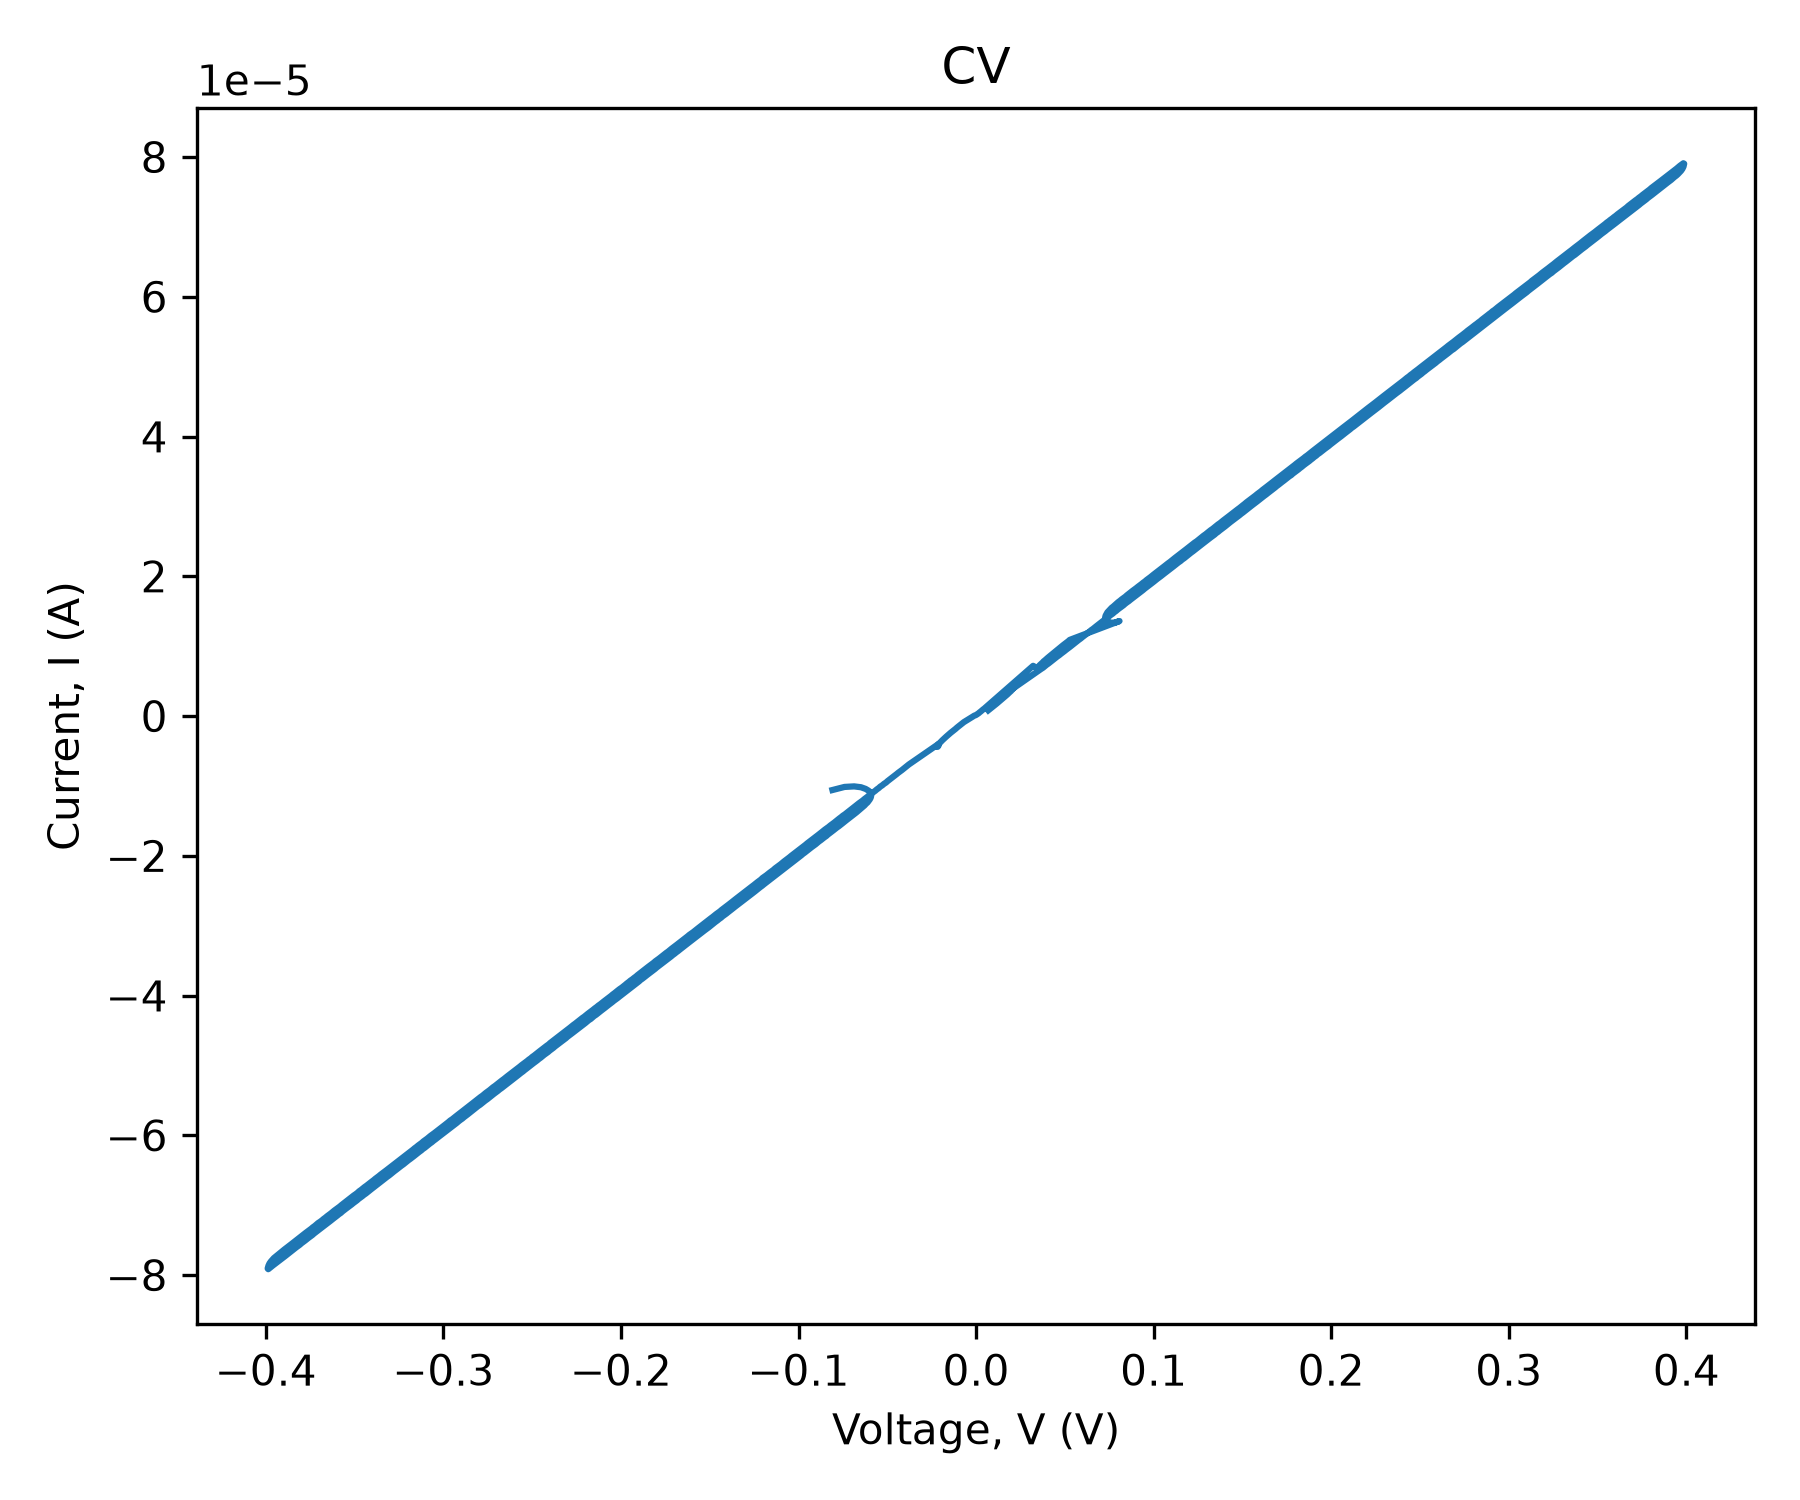

Source data for this figure (header and first rows):
0, 0, 0, 0, 0
Voltage [V], Current [A], Time [s], Power [W], Cycle
-0.08089, -1.0578723049547989e-05, 0.09923, 8.556854775307397e-07, 0
-0.0741, -1.0135720003745519e-05, 0.1013, 7.510115689019034e-07, 0
-0.06867, -1.0057969120680355e-05, 0.1033, 6.906944245097522e-07, 0
-0.06483, -1.0180259778280742e-05, 0.1053, 6.599868249887577e-07, 0
-0.06225, -1.0413801646791399e-05, 0.1073, 6.482381982422293e-07, 0
-0.06053, -1.0675423254724592e-05, 0.1093, 6.461614905984344e-07, 0
-0.05962, -1.0930176358669996e-05, 0.1113, 6.517044335253505e-07, 0
-0.05924, -1.120006709243171e-05, 0.1133, 6.634487317581624e-07, 0
-0.05911, -1.1448379154899158e-05, 0.1153, 6.767687594580948e-07, 0
-0.05939, -1.1691087820508983e-05, 0.1174, 6.943705629199661e-07, 0
-0.05989, -1.1929701031476725e-05, 0.1193, 7.14498883586799e-07, 0
-0.0605, -1.2146036169724539e-05, 0.1214, 7.348278994373297e-07, 0
-0.06114, -1.2355123544693924e-05, 0.1234, 7.554137579947803e-07, 0
-0.06208, -1.2566691111715045e-05, 0.1254, 7.801649440456683e-07, 0
-0.06283, -1.2780301403836347e-05, 0.1274, 8.030275820115163e-07, 0
-0.06375, -1.2979231541976333e-05, 0.1294, 8.273841230115129e-07, 0
-0.06461, -1.3187602235120721e-05, 0.1314, 8.521047844123867e-07, 0
-0.06556, -1.3385497368290089e-05, 0.1334, 8.77547697629056e-07, 0
-0.06659, -1.3582326573668979e-05, 0.1355, 9.045077929128109e-07, 0
-0.06744, -1.3785854207526427e-05, 0.1374, 9.297743377874573e-07, 0
-0.06844, -1.3980886251374613e-05, 0.1395, 9.568933854665798e-07, 0
-0.06946, -1.4185420695866924e-05, 0.1415, 9.852687610072627e-07, 0
-0.07038, -1.4371681572811212e-05, 0.1435, 1.011455317478261e-06, 0
-0.07142, -1.4575925888493657e-05, 0.1455, 1.0410000149331695e-06, 0
-0.07249, -1.4769602785236202e-05, 0.1475, 1.0706439828714928e-06, 0
-0.07342, -1.4967376046115533e-05, 0.1495, 1.0988582930314503e-06, 0
-0.07441, -1.5176919077930506e-05, 0.1515, 1.1293079742459613e-06, 0
-0.07539, -1.537129719508812e-05, 0.1535, 1.158801265749407e-06, 0
-0.07639, -1.5569175957352854e-05, 0.1556, 1.1892754995978714e-06, 0
-0.0774, -1.5772842743899673e-05, 0.1575, 1.2208376363909861e-06, 0
-0.07845, -1.5956529750837944e-05, 0.1596, 1.2517763532440807e-06, 0
-0.07943, -1.616176450625062e-05, 0.1616, 1.2836794480992723e-06, 0
-0.08047, -1.636268825677689e-05, 0.1636, 1.3166985053128614e-06, 0
-0.08148, -1.655822416068986e-05, 0.1656, 1.349085830156774e-06, 0
-0.08247, -1.675785460975021e-05, 0.1676, 1.3819755677929504e-06, 0
-0.08354, -1.6958383639575914e-05, 0.1696, 1.4166676126194989e-06, 0
-0.08436, -1.7154314264189452e-05, 0.1716, 1.4471148773382886e-06, 0
-0.08549, -1.7352893337374553e-05, 0.1737, 1.483434909310997e-06, 0
-0.08649, -1.7554079022374935e-05, 0.1756, 1.5182005948075235e-06, 0
-0.08743, -1.7744448996381834e-05, 0.1777, 1.5514812644693834e-06, 0
-0.08855, -1.7945130821317434e-05, 0.1797, 1.5890076662285202e-06, 0
-0.08948, -1.8142462067771703e-05, 0.1817, 1.623403956046857e-06, 0
-0.09042, -1.834614340623375e-05, 0.1837, 1.6588223421544175e-06, 0
-0.0915, -1.8543323676567525e-05, 0.1857, 1.696767430123822e-06, 0
-0.09253, -1.8735232515609823e-05, 0.1877, 1.7336522531902795e-06, 0
-0.09355, -1.8939783331006765e-05, 0.1897, 1.7718398089248966e-06, 0
-0.09449, -1.9134509784635156e-05, 0.1917, 1.8079465351365028e-06, 0
-0.0955, -1.932983286678791e-05, 0.1937, 1.8459680713490967e-06, 0
-0.09652, -1.9533072190824896e-05, 0.1958, 1.8853367693977686e-06, 0
-0.09756, -1.9722196157090366e-05, 0.1978, 1.924141900565453e-06, 0
-0.09846, -1.9922175852116197e-05, 0.1998, 1.9615679372957475e-06, 0
-0.09953, -2.0131643395870924e-05, 0.2018, 2.0036507996220795e-06, 0
-0.1005, -2.0324940123828128e-05, 0.2038, 2.0435823922701187e-06, 0
-0.1016, -2.0526673324638978e-05, 0.2058, 2.0849617103316665e-06, 0
-0.1025, -2.0721490727737546e-05, 0.2078, 2.124548097865971e-06, 0
-0.1036, -2.09133249882143e-05, 0.2098, 2.166774318664586e-06, 0
-0.1046, -2.1114004994160496e-05, 0.2119, 2.207759231981498e-06, 0
-0.1056, -2.1312798708095215e-05, 0.2138, 2.250410015528867e-06, 0
-0.1066, -2.151571970898658e-05, 0.2159, 2.2932213187904426e-06, 0
... 1,458 more rows
